Run: headless pygame with SDL's dummy video driver; simulated clock (each Clock.tick advances the game by its frame time, no real sleeping); random seed 0; keys injected as events and as key.get_pressed() state; no mouse input.
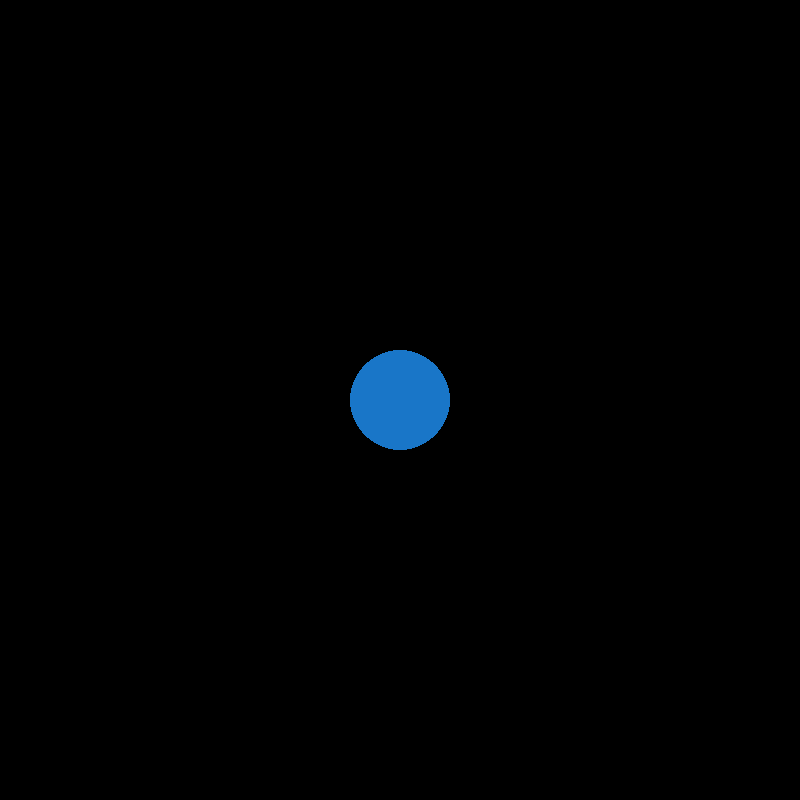
Frame 1 of 4 · flips 1–60 · no input
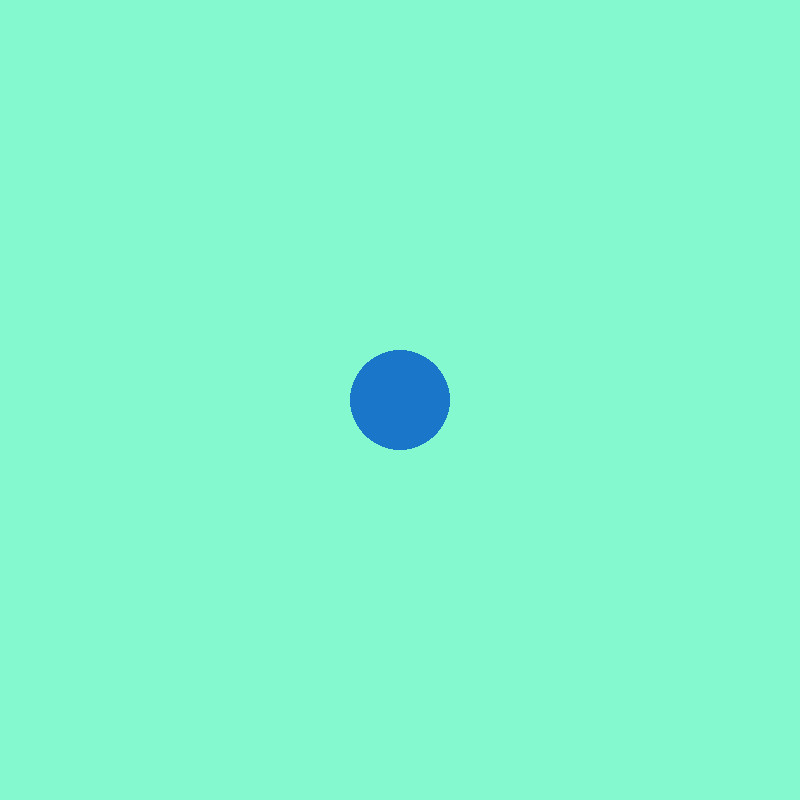
Frame 2 of 4 · flips 61–180 · tapped SPACE, RETURN · held RIGHT (→), D
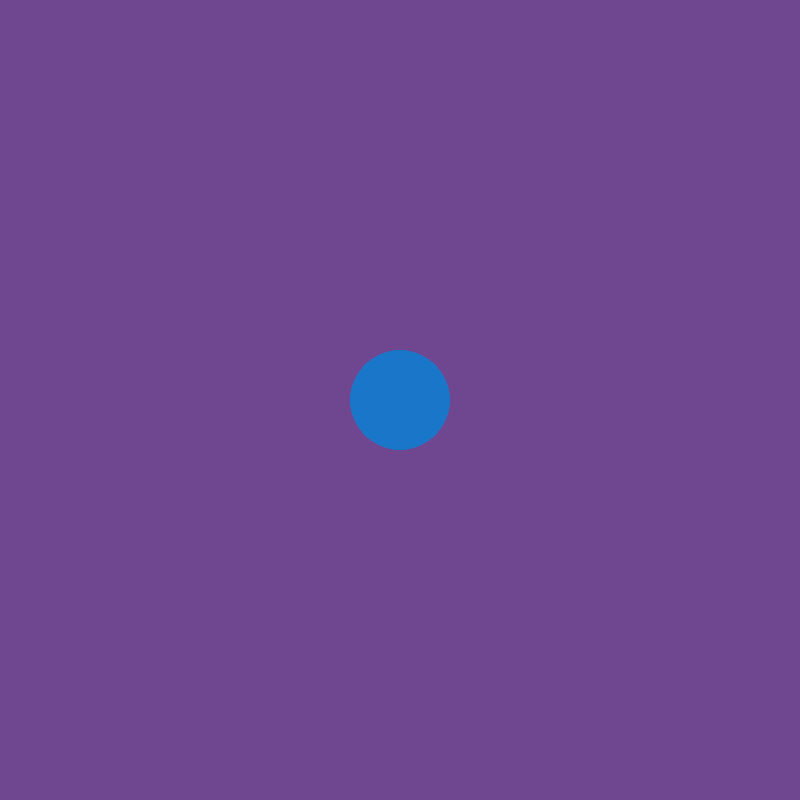
Frame 3 of 4 · flips 181–300 · held DOWN (↓), S
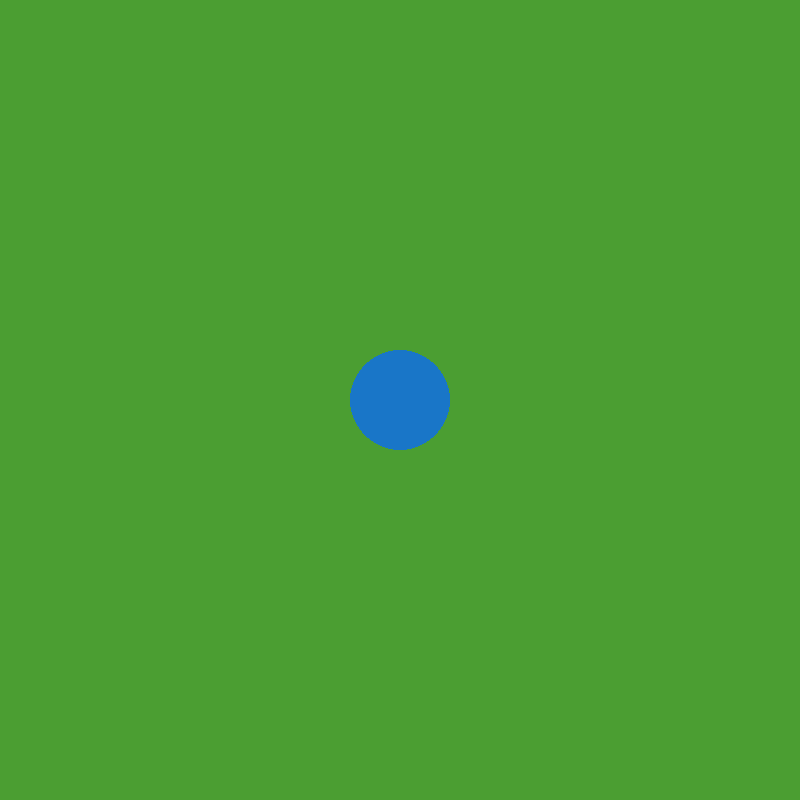
Frame 4 of 4 · flips 301–420 · held LEFT (←), A, UP (↑), W

The pygame program that drew these frames:

import pygame
import random
import sys

from pygame import QUIT

DISPLAYSURF = pygame.display.set_mode((800, 800), pygame.RESIZABLE)
fpsClock = pygame.time.Clock()
FPS = 60

tick = 0

def drawCircle(radius,x,y,color):
    pygame.draw.circle(DISPLAYSURF,color,(x,y),radius)
def colorChange():
    global tick
    if tick == FPS:
        tick = 0
        DISPLAYSURF.fill((random.randint(0, 255), random.randint(0, 255), random.randint(0, 255)))
    else:
        tick += 1


while True:
    drawCircle(50,400,400,(25,118,200))
    colorChange()
    for event in pygame.event.get():
        if event.type == QUIT:
            pygame.quit()
            print('l8r sk8r')
            sys.exit()
    pygame.display.update()
    fpsClock.tick(FPS)
